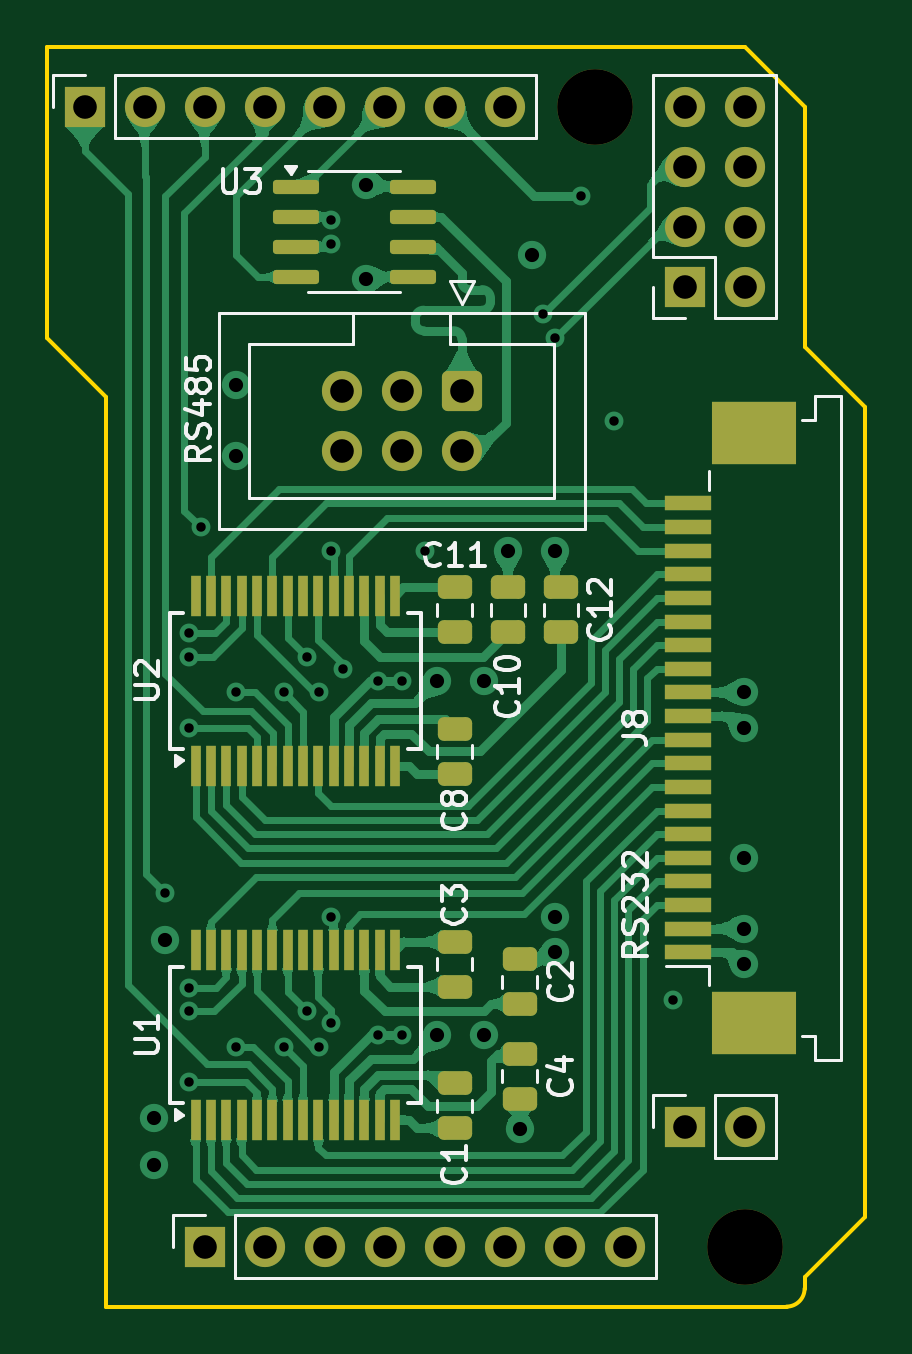
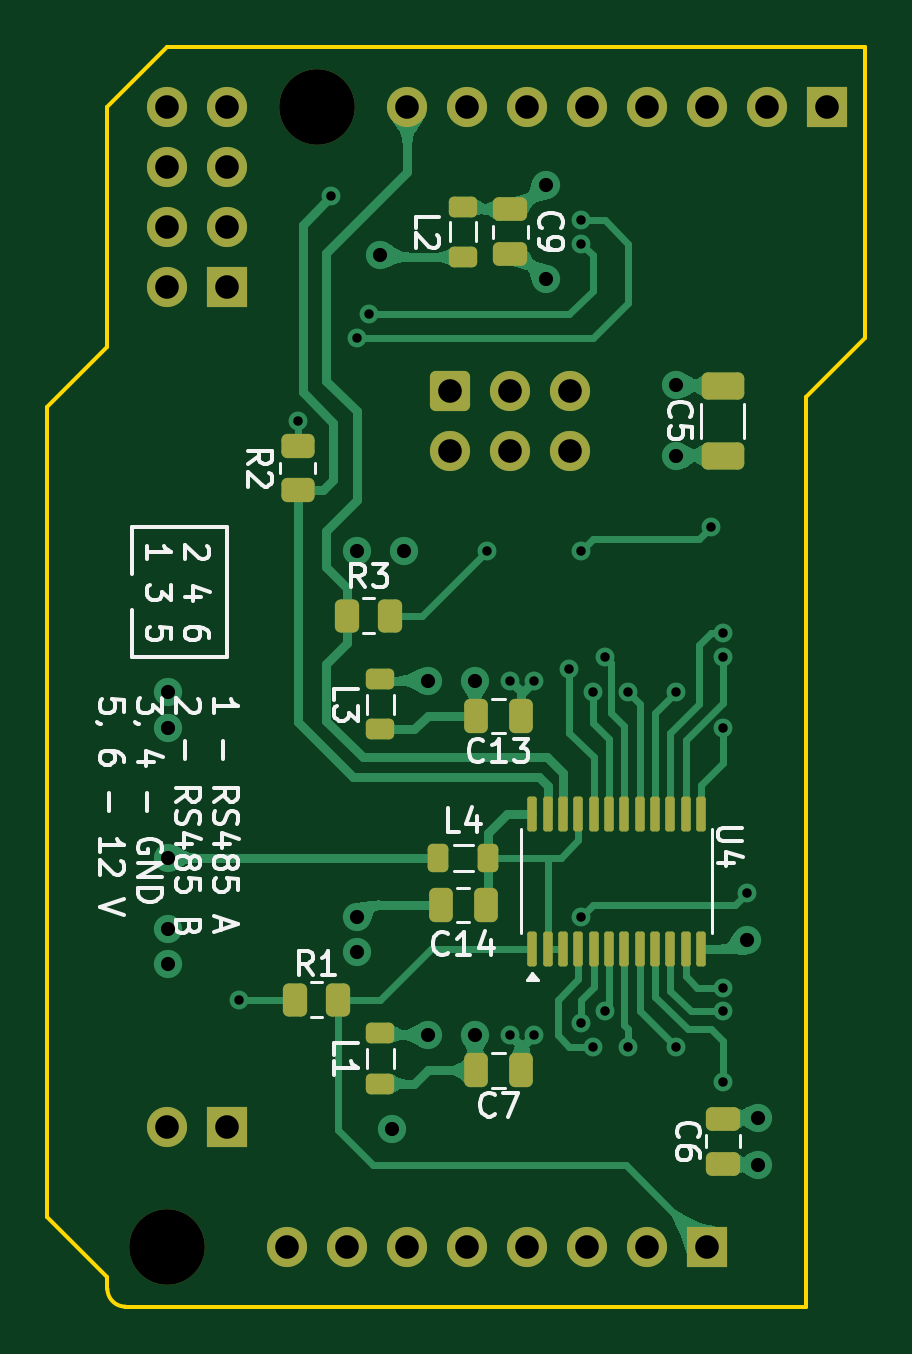
Circuit board: 11 layer files. Board 34.6 x 53.3 mm.
- bottom_copper: DataShield-B_Cu.gbl (41596 bytes)
- bottom_mask: DataShield-B_Mask.gbs (4623 bytes)
- paste: DataShield-B_Paste.gbp (3509 bytes)
- bottom_silk: DataShield-B_Silkscreen.gbo (39546 bytes)
- outline: DataShield-Edge_Cuts.gm1 (1154 bytes)
- top_copper: DataShield-F_Cu.gtl (76486 bytes)
- top_mask: DataShield-F_Mask.gts (5162 bytes)
- paste: DataShield-F_Paste.gtp (4048 bytes)
- top_silk: DataShield-F_Silkscreen.gto (33285 bytes)
- drill: DataShield-NPTH.drl (362 bytes)
- drill: DataShield-PTH.drl (1614 bytes)

=== bottom_copper: DataShield-B_Cu.gbl (41596 bytes, source omitted) ===
=== bottom_mask: DataShield-B_Mask.gbs ===
G04 #@! TF.GenerationSoftware,KiCad,Pcbnew,8.0.5*
G04 #@! TF.CreationDate,2024-09-14T16:10:14+01:00*
G04 #@! TF.ProjectId,DataShield,44617461-5368-4696-956c-642e6b696361,rev?*
G04 #@! TF.SameCoordinates,Original*
G04 #@! TF.FileFunction,Soldermask,Bot*
G04 #@! TF.FilePolarity,Negative*
%FSLAX46Y46*%
G04 Gerber Fmt 4.6, Leading zero omitted, Abs format (unit mm)*
G04 Created by KiCad (PCBNEW 8.0.5) date 2024-09-14 16:10:14*
%MOMM*%
%LPD*%
G01*
G04 APERTURE LIST*
G04 Aperture macros list*
%AMRoundRect*
0 Rectangle with rounded corners*
0 $1 Rounding radius*
0 $2 $3 $4 $5 $6 $7 $8 $9 X,Y pos of 4 corners*
0 Add a 4 corners polygon primitive as box body*
4,1,4,$2,$3,$4,$5,$6,$7,$8,$9,$2,$3,0*
0 Add four circle primitives for the rounded corners*
1,1,$1+$1,$2,$3*
1,1,$1+$1,$4,$5*
1,1,$1+$1,$6,$7*
1,1,$1+$1,$8,$9*
0 Add four rect primitives between the rounded corners*
20,1,$1+$1,$2,$3,$4,$5,0*
20,1,$1+$1,$4,$5,$6,$7,0*
20,1,$1+$1,$6,$7,$8,$9,0*
20,1,$1+$1,$8,$9,$2,$3,0*%
G04 Aperture macros list end*
%ADD10R,1.700000X1.700000*%
%ADD11O,1.700000X1.700000*%
%ADD12C,3.200000*%
%ADD13RoundRect,0.250000X-0.600000X0.600000X-0.600000X-0.600000X0.600000X-0.600000X0.600000X0.600000X0*%
%ADD14C,1.700000*%
%ADD15RoundRect,0.250000X-0.475000X0.250000X-0.475000X-0.250000X0.475000X-0.250000X0.475000X0.250000X0*%
%ADD16RoundRect,0.250000X0.262500X0.450000X-0.262500X0.450000X-0.262500X-0.450000X0.262500X-0.450000X0*%
%ADD17RoundRect,0.250000X0.250000X0.475000X-0.250000X0.475000X-0.250000X-0.475000X0.250000X-0.475000X0*%
%ADD18RoundRect,0.250000X0.450000X-0.262500X0.450000X0.262500X-0.450000X0.262500X-0.450000X-0.262500X0*%
%ADD19RoundRect,0.218750X0.218750X0.381250X-0.218750X0.381250X-0.218750X-0.381250X0.218750X-0.381250X0*%
%ADD20RoundRect,0.250000X0.650000X-0.325000X0.650000X0.325000X-0.650000X0.325000X-0.650000X-0.325000X0*%
%ADD21RoundRect,0.218750X-0.381250X0.218750X-0.381250X-0.218750X0.381250X-0.218750X0.381250X0.218750X0*%
%ADD22RoundRect,0.250000X-0.250000X-0.475000X0.250000X-0.475000X0.250000X0.475000X-0.250000X0.475000X0*%
%ADD23RoundRect,0.250000X-0.262500X-0.450000X0.262500X-0.450000X0.262500X0.450000X-0.262500X0.450000X0*%
%ADD24RoundRect,0.218750X0.381250X-0.218750X0.381250X0.218750X-0.381250X0.218750X-0.381250X-0.218750X0*%
%ADD25RoundRect,0.100000X0.100000X-0.637500X0.100000X0.637500X-0.100000X0.637500X-0.100000X-0.637500X0*%
G04 APERTURE END LIST*
D10*
X173660000Y-97460000D03*
D11*
X176200000Y-97460000D03*
X178740000Y-97460000D03*
X181280000Y-97460000D03*
X183820000Y-97460000D03*
X186360000Y-97460000D03*
X188900000Y-97460000D03*
X191440000Y-97460000D03*
D10*
X168580000Y-49200000D03*
D11*
X171120000Y-49200000D03*
X173660000Y-49200000D03*
X176200000Y-49200000D03*
X178740000Y-49200000D03*
X181280000Y-49200000D03*
X183820000Y-49200000D03*
X186360000Y-49200000D03*
D10*
X193980000Y-92380000D03*
D11*
X196520000Y-92380000D03*
D12*
X196520000Y-97460000D03*
D10*
X193980000Y-56820000D03*
D11*
X196520000Y-56820000D03*
X193980000Y-54280000D03*
X196520000Y-54280000D03*
X193980000Y-51740000D03*
X196520000Y-51740000D03*
X193980000Y-49200000D03*
X196520000Y-49200000D03*
D13*
X184545000Y-61247500D03*
D14*
X184545000Y-63787500D03*
X182005000Y-61247500D03*
X182005000Y-63787500D03*
X179465000Y-61247500D03*
X179465000Y-63787500D03*
D12*
X190170000Y-49200000D03*
D15*
X173000000Y-92050000D03*
X173000000Y-93950000D03*
D16*
X188912500Y-70750000D03*
X187087500Y-70750000D03*
D17*
X183450000Y-75000000D03*
X181550000Y-75000000D03*
D18*
X191000000Y-65412500D03*
X191000000Y-63587500D03*
D19*
X185062500Y-81000000D03*
X182937500Y-81000000D03*
D20*
X173000000Y-63975000D03*
X173000000Y-61025000D03*
D15*
X182000000Y-53550000D03*
X182000000Y-55450000D03*
D21*
X187500000Y-88437500D03*
X187500000Y-90562500D03*
D17*
X183450000Y-90000000D03*
X181550000Y-90000000D03*
D22*
X183050000Y-83000000D03*
X184950000Y-83000000D03*
D23*
X189287500Y-87000000D03*
X191112500Y-87000000D03*
D24*
X184000000Y-55562500D03*
X184000000Y-53437500D03*
D21*
X187500000Y-73437500D03*
X187500000Y-75562500D03*
D25*
X181075000Y-84862500D03*
X180425000Y-84862500D03*
X179775000Y-84862500D03*
X179125000Y-84862500D03*
X178475000Y-84862500D03*
X177825000Y-84862500D03*
X177175000Y-84862500D03*
X176525000Y-84862500D03*
X175875000Y-84862500D03*
X175225000Y-84862500D03*
X174575000Y-84862500D03*
X173925000Y-84862500D03*
X173925000Y-79137500D03*
X174575000Y-79137500D03*
X175225000Y-79137500D03*
X175875000Y-79137500D03*
X176525000Y-79137500D03*
X177175000Y-79137500D03*
X177825000Y-79137500D03*
X178475000Y-79137500D03*
X179125000Y-79137500D03*
X179775000Y-79137500D03*
X180425000Y-79137500D03*
X181075000Y-79137500D03*
M02*

=== paste: DataShield-B_Paste.gbp (3509 bytes, source withheld) ===
=== bottom_silk: DataShield-B_Silkscreen.gbo (39546 bytes, source omitted) ===
=== outline: DataShield-Edge_Cuts.gm1 ===
G04 #@! TF.GenerationSoftware,KiCad,Pcbnew,8.0.5*
G04 #@! TF.CreationDate,2024-09-14T16:10:14+01:00*
G04 #@! TF.ProjectId,DataShield,44617461-5368-4696-956c-642e6b696361,rev?*
G04 #@! TF.SameCoordinates,Original*
G04 #@! TF.FileFunction,Profile,NP*
%FSLAX46Y46*%
G04 Gerber Fmt 4.6, Leading zero omitted, Abs format (unit mm)*
G04 Created by KiCad (PCBNEW 8.0.5) date 2024-09-14 16:10:14*
%MOMM*%
%LPD*%
G01*
G04 APERTURE LIST*
G04 #@! TA.AperFunction,Profile*
%ADD10C,0.150000*%
G04 #@! TD*
G04 APERTURE END LIST*
D10*
X169500000Y-61500000D02*
X169500000Y-100000000D01*
X199060000Y-59360000D02*
X201600000Y-61900000D01*
X201600000Y-61900000D02*
X201600000Y-96190000D01*
X167000000Y-46660000D02*
X167000000Y-59000000D01*
X198298000Y-100000000D02*
X169500000Y-100000000D01*
X167000000Y-46660000D02*
X196520000Y-46660000D01*
X201600000Y-96190000D02*
X199060000Y-98730000D01*
X196520000Y-46660000D02*
X199060000Y-49200000D01*
X199060000Y-99238000D02*
G75*
G02*
X198298000Y-100000000I-762000J0D01*
G01*
X167000000Y-59000000D02*
X169500000Y-61500000D01*
X199060000Y-49200000D02*
X199060000Y-59360000D01*
X199060000Y-98730000D02*
X199060000Y-99238000D01*
M02*

=== top_copper: DataShield-F_Cu.gtl (76486 bytes, source omitted) ===
=== top_mask: DataShield-F_Mask.gts ===
G04 #@! TF.GenerationSoftware,KiCad,Pcbnew,8.0.5*
G04 #@! TF.CreationDate,2024-09-14T16:10:14+01:00*
G04 #@! TF.ProjectId,DataShield,44617461-5368-4696-956c-642e6b696361,rev?*
G04 #@! TF.SameCoordinates,Original*
G04 #@! TF.FileFunction,Soldermask,Top*
G04 #@! TF.FilePolarity,Negative*
%FSLAX46Y46*%
G04 Gerber Fmt 4.6, Leading zero omitted, Abs format (unit mm)*
G04 Created by KiCad (PCBNEW 8.0.5) date 2024-09-14 16:10:14*
%MOMM*%
%LPD*%
G01*
G04 APERTURE LIST*
G04 Aperture macros list*
%AMRoundRect*
0 Rectangle with rounded corners*
0 $1 Rounding radius*
0 $2 $3 $4 $5 $6 $7 $8 $9 X,Y pos of 4 corners*
0 Add a 4 corners polygon primitive as box body*
4,1,4,$2,$3,$4,$5,$6,$7,$8,$9,$2,$3,0*
0 Add four circle primitives for the rounded corners*
1,1,$1+$1,$2,$3*
1,1,$1+$1,$4,$5*
1,1,$1+$1,$6,$7*
1,1,$1+$1,$8,$9*
0 Add four rect primitives between the rounded corners*
20,1,$1+$1,$2,$3,$4,$5,0*
20,1,$1+$1,$4,$5,$6,$7,0*
20,1,$1+$1,$6,$7,$8,$9,0*
20,1,$1+$1,$8,$9,$2,$3,0*%
G04 Aperture macros list end*
%ADD10R,1.700000X1.700000*%
%ADD11O,1.700000X1.700000*%
%ADD12R,2.000000X0.610000*%
%ADD13R,3.600000X2.680000*%
%ADD14C,3.200000*%
%ADD15RoundRect,0.250000X0.475000X-0.250000X0.475000X0.250000X-0.475000X0.250000X-0.475000X-0.250000X0*%
%ADD16RoundRect,0.250000X-0.475000X0.250000X-0.475000X-0.250000X0.475000X-0.250000X0.475000X0.250000X0*%
%ADD17RoundRect,0.150000X-0.825000X-0.150000X0.825000X-0.150000X0.825000X0.150000X-0.825000X0.150000X0*%
%ADD18RoundRect,0.250000X-0.600000X0.600000X-0.600000X-0.600000X0.600000X-0.600000X0.600000X0.600000X0*%
%ADD19C,1.700000*%
%ADD20R,0.450000X1.750000*%
G04 APERTURE END LIST*
D10*
X173660000Y-97460000D03*
D11*
X176200000Y-97460000D03*
X178740000Y-97460000D03*
X181280000Y-97460000D03*
X183820000Y-97460000D03*
X186360000Y-97460000D03*
X188900000Y-97460000D03*
X191440000Y-97460000D03*
D10*
X168580000Y-49200000D03*
D11*
X171120000Y-49200000D03*
X173660000Y-49200000D03*
X176200000Y-49200000D03*
X178740000Y-49200000D03*
X181280000Y-49200000D03*
X183820000Y-49200000D03*
X186360000Y-49200000D03*
D12*
X194110000Y-85000000D03*
X194110000Y-84000000D03*
X194110000Y-83000000D03*
X194110000Y-82000000D03*
X194110000Y-81000000D03*
X194110000Y-80000000D03*
X194110000Y-79000000D03*
X194110000Y-78000000D03*
X194110000Y-77000000D03*
X194110000Y-76000000D03*
X194110000Y-75000000D03*
X194110000Y-74000000D03*
X194110000Y-73000000D03*
X194110000Y-72000000D03*
X194110000Y-71000000D03*
X194110000Y-70000000D03*
X194110000Y-69000000D03*
X194110000Y-68000000D03*
X194110000Y-67000000D03*
X194110000Y-66000000D03*
D13*
X196910000Y-87990000D03*
X196910000Y-63010000D03*
D10*
X193980000Y-92380000D03*
D11*
X196520000Y-92380000D03*
D14*
X196520000Y-97460000D03*
D10*
X193980000Y-56820000D03*
D11*
X196520000Y-56820000D03*
X193980000Y-54280000D03*
X196520000Y-54280000D03*
X193980000Y-51740000D03*
X196520000Y-51740000D03*
X193980000Y-49200000D03*
X196520000Y-49200000D03*
D15*
X186500000Y-71450000D03*
X186500000Y-69550000D03*
D16*
X184250000Y-84550000D03*
X184250000Y-86450000D03*
D17*
X177525000Y-52595000D03*
X177525000Y-53865000D03*
X177525000Y-55135000D03*
X177525000Y-56405000D03*
X182475000Y-56405000D03*
X182475000Y-55135000D03*
X182475000Y-53865000D03*
X182475000Y-52595000D03*
D16*
X184250000Y-75550000D03*
X184250000Y-77450000D03*
D15*
X187000000Y-87200000D03*
X187000000Y-85300000D03*
D16*
X184250000Y-69550000D03*
X184250000Y-71450000D03*
D18*
X184545000Y-61247500D03*
D19*
X184545000Y-63787500D03*
X182005000Y-61247500D03*
X182005000Y-63787500D03*
X179465000Y-61247500D03*
X179465000Y-63787500D03*
D20*
X173275000Y-77100000D03*
X173925000Y-77100000D03*
X174575000Y-77100000D03*
X175225000Y-77100000D03*
X175875000Y-77100000D03*
X176525000Y-77100000D03*
X177175000Y-77100000D03*
X177825000Y-77100000D03*
X178475000Y-77100000D03*
X179125000Y-77100000D03*
X179775000Y-77100000D03*
X180425000Y-77100000D03*
X181075000Y-77100000D03*
X181725000Y-77100000D03*
X181725000Y-69900000D03*
X181075000Y-69900000D03*
X180425000Y-69900000D03*
X179775000Y-69900000D03*
X179125000Y-69900000D03*
X178475000Y-69900000D03*
X177825000Y-69900000D03*
X177175000Y-69900000D03*
X176525000Y-69900000D03*
X175875000Y-69900000D03*
X175225000Y-69900000D03*
X174575000Y-69900000D03*
X173925000Y-69900000D03*
X173275000Y-69900000D03*
D15*
X187000000Y-91200000D03*
X187000000Y-89300000D03*
D16*
X184250000Y-90550000D03*
X184250000Y-92450000D03*
D20*
X173275000Y-92100000D03*
X173925000Y-92100000D03*
X174575000Y-92100000D03*
X175225000Y-92100000D03*
X175875000Y-92100000D03*
X176525000Y-92100000D03*
X177175000Y-92100000D03*
X177825000Y-92100000D03*
X178475000Y-92100000D03*
X179125000Y-92100000D03*
X179775000Y-92100000D03*
X180425000Y-92100000D03*
X181075000Y-92100000D03*
X181725000Y-92100000D03*
X181725000Y-84900000D03*
X181075000Y-84900000D03*
X180425000Y-84900000D03*
X179775000Y-84900000D03*
X179125000Y-84900000D03*
X178475000Y-84900000D03*
X177825000Y-84900000D03*
X177175000Y-84900000D03*
X176525000Y-84900000D03*
X175875000Y-84900000D03*
X175225000Y-84900000D03*
X174575000Y-84900000D03*
X173925000Y-84900000D03*
X173275000Y-84900000D03*
D16*
X188750000Y-69550000D03*
X188750000Y-71450000D03*
D14*
X190170000Y-49200000D03*
M02*

=== paste: DataShield-F_Paste.gtp ===
G04 #@! TF.GenerationSoftware,KiCad,Pcbnew,8.0.5*
G04 #@! TF.CreationDate,2024-09-14T16:10:14+01:00*
G04 #@! TF.ProjectId,DataShield,44617461-5368-4696-956c-642e6b696361,rev?*
G04 #@! TF.SameCoordinates,Original*
G04 #@! TF.FileFunction,Paste,Top*
G04 #@! TF.FilePolarity,Positive*
%FSLAX46Y46*%
G04 Gerber Fmt 4.6, Leading zero omitted, Abs format (unit mm)*
G04 Created by KiCad (PCBNEW 8.0.5) date 2024-09-14 16:10:14*
%MOMM*%
%LPD*%
G01*
G04 APERTURE LIST*
G04 Aperture macros list*
%AMRoundRect*
0 Rectangle with rounded corners*
0 $1 Rounding radius*
0 $2 $3 $4 $5 $6 $7 $8 $9 X,Y pos of 4 corners*
0 Add a 4 corners polygon primitive as box body*
4,1,4,$2,$3,$4,$5,$6,$7,$8,$9,$2,$3,0*
0 Add four circle primitives for the rounded corners*
1,1,$1+$1,$2,$3*
1,1,$1+$1,$4,$5*
1,1,$1+$1,$6,$7*
1,1,$1+$1,$8,$9*
0 Add four rect primitives between the rounded corners*
20,1,$1+$1,$2,$3,$4,$5,0*
20,1,$1+$1,$4,$5,$6,$7,0*
20,1,$1+$1,$6,$7,$8,$9,0*
20,1,$1+$1,$8,$9,$2,$3,0*%
G04 Aperture macros list end*
%ADD10R,2.000000X0.610000*%
%ADD11R,3.600000X2.680000*%
%ADD12RoundRect,0.250000X0.475000X-0.250000X0.475000X0.250000X-0.475000X0.250000X-0.475000X-0.250000X0*%
%ADD13RoundRect,0.250000X-0.475000X0.250000X-0.475000X-0.250000X0.475000X-0.250000X0.475000X0.250000X0*%
%ADD14RoundRect,0.150000X-0.825000X-0.150000X0.825000X-0.150000X0.825000X0.150000X-0.825000X0.150000X0*%
%ADD15R,0.450000X1.750000*%
G04 APERTURE END LIST*
D10*
X194110000Y-85000000D03*
X194110000Y-84000000D03*
X194110000Y-83000000D03*
X194110000Y-82000000D03*
X194110000Y-81000000D03*
X194110000Y-80000000D03*
X194110000Y-79000000D03*
X194110000Y-78000000D03*
X194110000Y-77000000D03*
X194110000Y-76000000D03*
X194110000Y-75000000D03*
X194110000Y-74000000D03*
X194110000Y-73000000D03*
X194110000Y-72000000D03*
X194110000Y-71000000D03*
X194110000Y-70000000D03*
X194110000Y-69000000D03*
X194110000Y-68000000D03*
X194110000Y-67000000D03*
X194110000Y-66000000D03*
D11*
X196910000Y-87990000D03*
X196910000Y-63010000D03*
D12*
X186500000Y-71450000D03*
X186500000Y-69550000D03*
D13*
X184250000Y-84550000D03*
X184250000Y-86450000D03*
D14*
X177525000Y-52595000D03*
X177525000Y-53865000D03*
X177525000Y-55135000D03*
X177525000Y-56405000D03*
X182475000Y-56405000D03*
X182475000Y-55135000D03*
X182475000Y-53865000D03*
X182475000Y-52595000D03*
D13*
X184250000Y-75550000D03*
X184250000Y-77450000D03*
D12*
X187000000Y-87200000D03*
X187000000Y-85300000D03*
D13*
X184250000Y-69550000D03*
X184250000Y-71450000D03*
D15*
X173275000Y-77100000D03*
X173925000Y-77100000D03*
X174575000Y-77100000D03*
X175225000Y-77100000D03*
X175875000Y-77100000D03*
X176525000Y-77100000D03*
X177175000Y-77100000D03*
X177825000Y-77100000D03*
X178475000Y-77100000D03*
X179125000Y-77100000D03*
X179775000Y-77100000D03*
X180425000Y-77100000D03*
X181075000Y-77100000D03*
X181725000Y-77100000D03*
X181725000Y-69900000D03*
X181075000Y-69900000D03*
X180425000Y-69900000D03*
X179775000Y-69900000D03*
X179125000Y-69900000D03*
X178475000Y-69900000D03*
X177825000Y-69900000D03*
X177175000Y-69900000D03*
X176525000Y-69900000D03*
X175875000Y-69900000D03*
X175225000Y-69900000D03*
X174575000Y-69900000D03*
X173925000Y-69900000D03*
X173275000Y-69900000D03*
D12*
X187000000Y-91200000D03*
X187000000Y-89300000D03*
D13*
X184250000Y-90550000D03*
X184250000Y-92450000D03*
D15*
X173275000Y-92100000D03*
X173925000Y-92100000D03*
X174575000Y-92100000D03*
X175225000Y-92100000D03*
X175875000Y-92100000D03*
X176525000Y-92100000D03*
X177175000Y-92100000D03*
X177825000Y-92100000D03*
X178475000Y-92100000D03*
X179125000Y-92100000D03*
X179775000Y-92100000D03*
X180425000Y-92100000D03*
X181075000Y-92100000D03*
X181725000Y-92100000D03*
X181725000Y-84900000D03*
X181075000Y-84900000D03*
X180425000Y-84900000D03*
X179775000Y-84900000D03*
X179125000Y-84900000D03*
X178475000Y-84900000D03*
X177825000Y-84900000D03*
X177175000Y-84900000D03*
X176525000Y-84900000D03*
X175875000Y-84900000D03*
X175225000Y-84900000D03*
X174575000Y-84900000D03*
X173925000Y-84900000D03*
X173275000Y-84900000D03*
D13*
X188750000Y-69550000D03*
X188750000Y-71450000D03*
M02*

=== top_silk: DataShield-F_Silkscreen.gto (33285 bytes, source omitted) ===
=== drill: DataShield-NPTH.drl ===
M48
; DRILL file {KiCad 8.0.5} date 2024-09-14T16:10:25+0100
; FORMAT={-:-/ absolute / metric / decimal}
; #@! TF.CreationDate,2024-09-14T16:10:25+01:00
; #@! TF.GenerationSoftware,Kicad,Pcbnew,8.0.5
; #@! TF.FileFunction,NonPlated,1,4,NPTH
FMAT,2
METRIC
; #@! TA.AperFunction,NonPlated,NPTH,ComponentDrill
T1C3.200
%
G90
G05
T1
X190.17Y-49.2
X196.52Y-97.46
M30

=== drill: DataShield-PTH.drl ===
M48
; DRILL file {KiCad 8.0.5} date 2024-09-14T16:10:25+0100
; FORMAT={-:-/ absolute / metric / decimal}
; #@! TF.CreationDate,2024-09-14T16:10:25+01:00
; #@! TF.GenerationSoftware,Kicad,Pcbnew,8.0.5
; #@! TF.FileFunction,Plated,1,4,PTH
FMAT,2
METRIC
; #@! TA.AperFunction,Plated,PTH,ViaDrill
T1C0.400
; #@! TA.AperFunction,Plated,PTH,ViaDrill
T2C0.600
; #@! TA.AperFunction,Plated,PTH,ComponentDrill
T3C1.000
%
G90
G05
T1
X172.0Y-82.5
X173.0Y-71.5
X173.0Y-72.5
X173.0Y-75.5
X173.0Y-86.5
X173.0Y-87.5
X173.0Y-90.5
X173.5Y-67.0
X175.0Y-74.0
X175.0Y-89.0
X177.0Y-74.0
X177.0Y-89.0
X178.0Y-72.5
X178.0Y-87.5
X178.5Y-74.0
X178.5Y-89.0
X179.0Y-54.0
X179.0Y-55.0
X179.0Y-68.0
X179.0Y-83.5
X179.0Y-88.0
X179.5Y-73.0
X181.0Y-73.5
X181.0Y-88.5
X182.0Y-73.5
X182.0Y-88.5
X183.0Y-68.0
X188.0Y-58.0
X188.5Y-59.0
X189.6Y-53.0
X191.0Y-62.5
X193.5Y-87.0
T2
X171.5Y-92.0
X171.5Y-94.0
X172.0Y-84.5
X175.0Y-61.0
X175.0Y-64.0
X180.5Y-52.5
X180.5Y-56.5
X183.5Y-73.5
X183.5Y-88.5
X185.5Y-73.5
X185.5Y-88.5
X186.5Y-68.0
X187.0Y-92.5
X187.5Y-55.5
X188.5Y-68.0
X188.5Y-83.5
X188.5Y-85.0
X196.5Y-74.0
X196.5Y-75.5
X196.5Y-81.0
X196.5Y-84.0
X196.5Y-85.5
T3
X168.58Y-49.2
X171.12Y-49.2
X173.66Y-49.2
X173.66Y-97.46
X176.2Y-49.2
X176.2Y-97.46
X178.74Y-49.2
X178.74Y-97.46
X179.465Y-61.247
X179.465Y-63.787
X181.28Y-49.2
X181.28Y-97.46
X182.005Y-61.247
X182.005Y-63.787
X183.82Y-49.2
X183.82Y-97.46
X184.545Y-61.247
X184.545Y-63.787
X186.36Y-49.2
X186.36Y-97.46
X188.9Y-97.46
X191.44Y-97.46
X193.98Y-49.2
X193.98Y-51.74
X193.98Y-54.28
X193.98Y-56.82
X193.98Y-92.38
X196.52Y-49.2
X196.52Y-51.74
X196.52Y-54.28
X196.52Y-56.82
X196.52Y-92.38
M30

